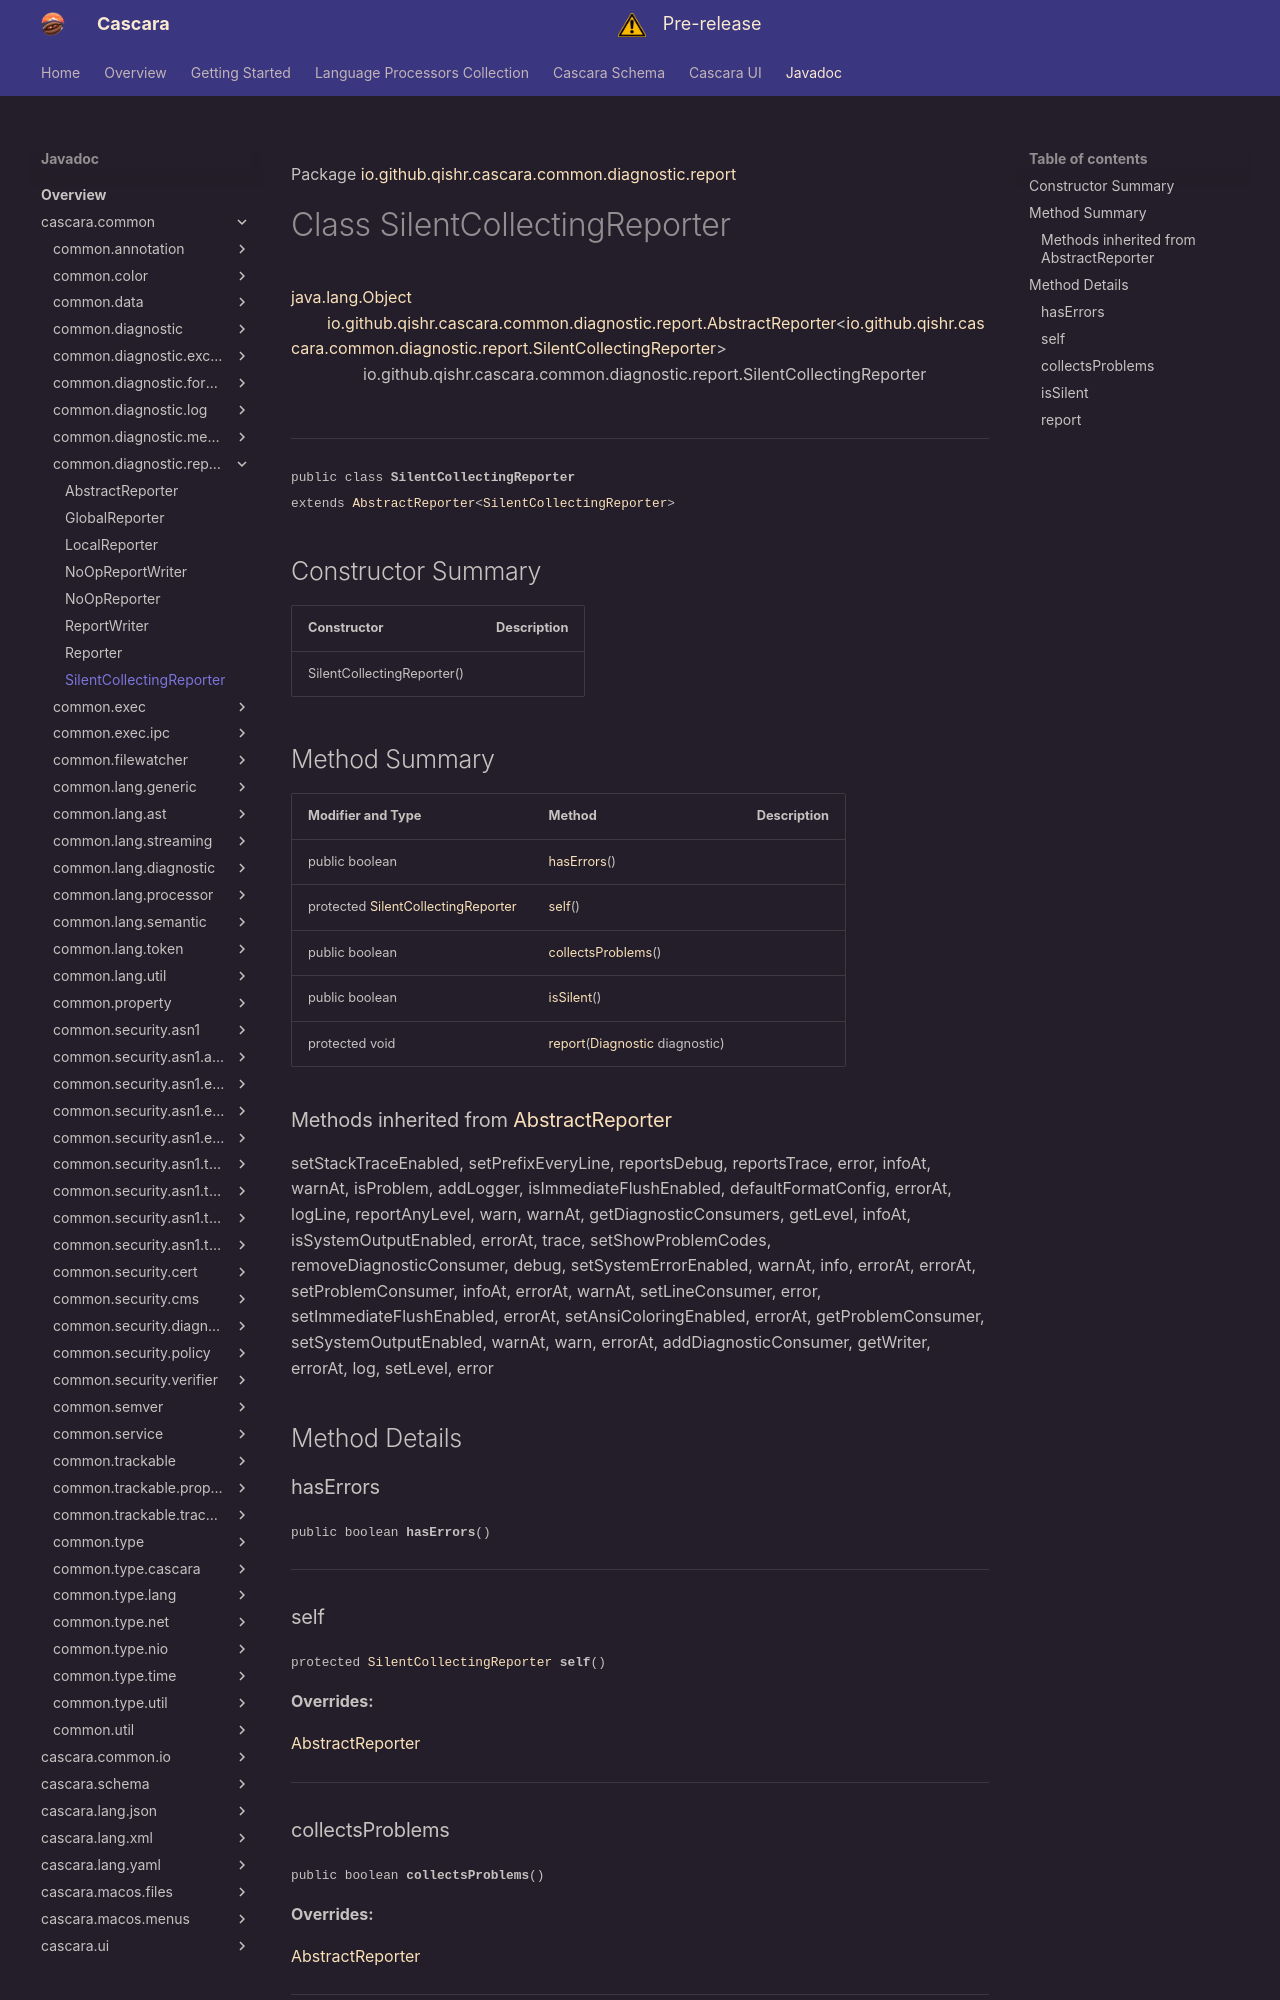

repository: qishr/qishr.github.io · page: javadoc/latest/cascara.common/io/github/qishr/cascara/common/diagnostic/report/SilentCollectingReporter/index.html · generator: mkdocs

Package [io.github.qishr.cascara.common.diagnostic.report](index.md)

# Class SilentCollectingReporter
[java.lang.Object](https://docs.oracle.com/en/java/javase/24/docs/api/java.base/java/lang/Object.html)<br/>
        [io.github.qishr.cascara.common.diagnostic.report.AbstractReporter](../../../../../../../io/github/qishr/cascara/common/diagnostic/report/AbstractReporter.md)<[io.github.qishr.cascara.common.diagnostic.report.SilentCollectingReporter](../../../../../../../io/github/qishr/cascara/common/diagnostic/report/SilentCollectingReporter.md)><br/>
                io.github.qishr.cascara.common.diagnostic.report.SilentCollectingReporter<br/>
<br/>

----

<span style="font-family: monospace; font-size: 80%;">public class __SilentCollectingReporter__<br/>extends [AbstractReporter](../../../../../../../io/github/qishr/cascara/common/diagnostic/report/AbstractReporter.md)<[SilentCollectingReporter](../../../../../../../io/github/qishr/cascara/common/diagnostic/report/SilentCollectingReporter.md)>
</span>


## Constructor Summary

| Constructor                | Description |
|----------------------------|-------------|
| SilentCollectingReporter() |             |



## Method Summary

| Modifier and Type                                                                                                                       | Method                                                                                                                   | Description |
|-----------------------------------------------------------------------------------------------------------------------------------------|--------------------------------------------------------------------------------------------------------------------------|-------------|
| public boolean                                                                                                                          | [hasErrors](#haserrors)()                                                                                                |             |
| protected [SilentCollectingReporter](../../../../../../../io/github/qishr/cascara/common/diagnostic/report/SilentCollectingReporter.md) | [self](#self)()                                                                                                          |             |
| public boolean                                                                                                                          | [collectsProblems](#collectsproblems)()                                                                                  |             |
| public boolean                                                                                                                          | [isSilent](#issilent)()                                                                                                  |             |
| protected void                                                                                                                          | [report](#report)([Diagnostic](../../../../../../../io/github/qishr/cascara/common/diagnostic/Diagnostic.md) diagnostic) |             |


### Methods inherited from [AbstractReporter](../../../../../../../io/github/qishr/cascara/common/diagnostic/report/AbstractReporter.md)

setStackTraceEnabled, setPrefixEveryLine, reportsDebug, reportsTrace, error, infoAt, warnAt, isProblem, addLogger, isImmediateFlushEnabled, defaultFormatConfig, errorAt, logLine, reportAnyLevel, warn, warnAt, getDiagnosticConsumers, getLevel, infoAt, isSystemOutputEnabled, errorAt, trace, setShowProblemCodes, removeDiagnosticConsumer, debug, setSystemErrorEnabled, warnAt, info, errorAt, errorAt, setProblemConsumer, infoAt, errorAt, warnAt, setLineConsumer, error, setImmediateFlushEnabled, errorAt, setAnsiColoringEnabled, errorAt, getProblemConsumer, setSystemOutputEnabled, warnAt, warn, errorAt, addDiagnosticConsumer, getWriter, errorAt, log, setLevel, error


## Method Details

### hasErrors

<span style="font-family: monospace; font-size: 80%;">public boolean __hasErrors__()</span>




---
